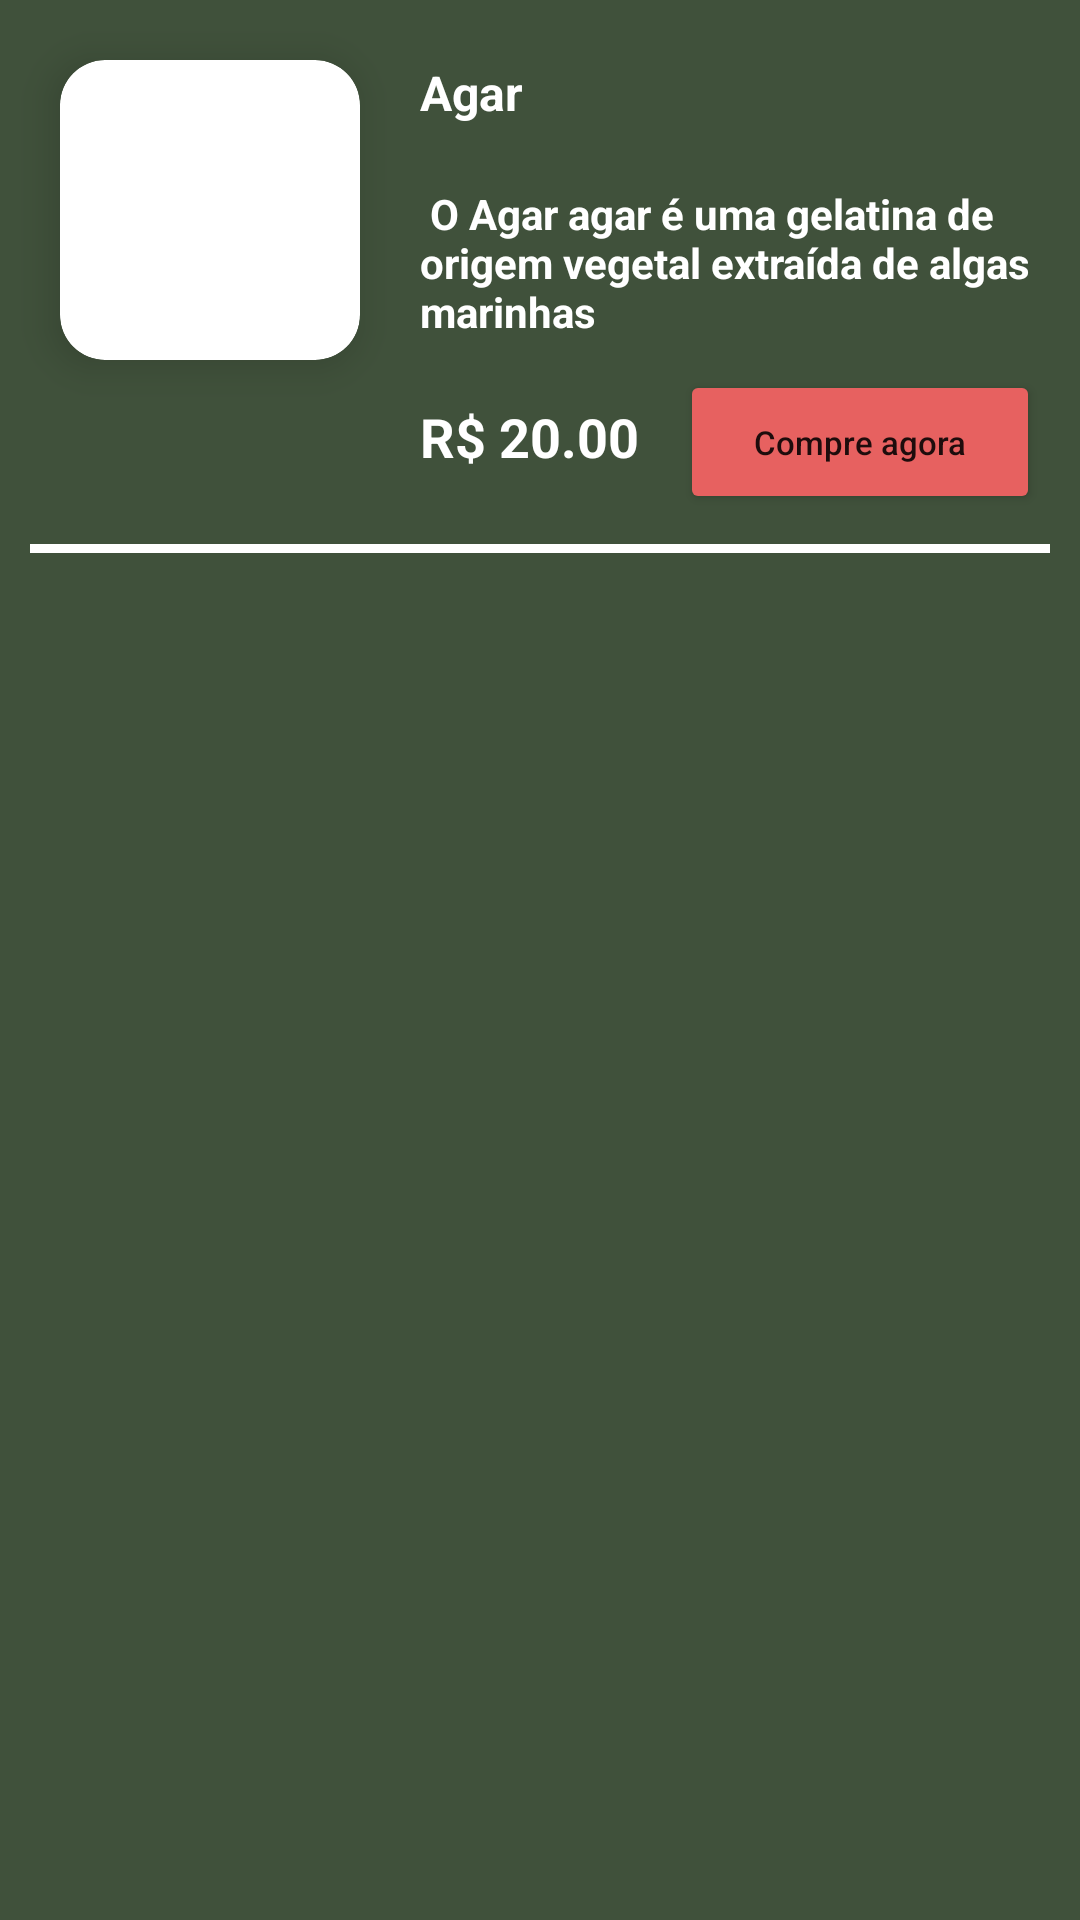

The Android layout XML behind this screen, and the referenced resources:
<!-- AndroidManifest.xml: application theme Theme.Naturals -->
<!-- res/layout/capsulas_item.xml -->
<?xml version="1.0" encoding="utf-8"?>
<androidx.constraintlayout.widget.ConstraintLayout xmlns:android="http://schemas.android.com/apk/res/android"
    xmlns:tools="http://schemas.android.com/tools"
    android:layout_width="match_parent"
    android:layout_height="wrap_content"
    xmlns:app="http://schemas.android.com/apk/res-auto"
    android:background="@color/green">




    <androidx.cardview.widget.CardView
        android:id="@+id/containerImg"
        android:layout_width="100dp"
        android:layout_height="100dp"
        app:cardCornerRadius="15dp"
        app:cardBackgroundColor="@color/white"
        android:layout_margin="20dp"
        app:cardElevation="8dp"
        app:layout_constraintTop_toTopOf="parent"
        app:layout_constraintStart_toStartOf="parent">

        <ImageView
            android:id="@+id/imageView4"
            android:layout_width="100dp"
            android:layout_height="80dp"
            android:layout_gravity="center"
            android:scaleType="centerCrop"
            />


    </androidx.cardview.widget.CardView>

    <TextView
        android:id="@+id/txtCapsulasName"
        android:layout_width="wrap_content"
        android:layout_height="wrap_content"
        android:text="Agar"
        android:textSize="16sp"
        android:textColor="@color/white"
        android:textStyle="bold"
        android:layout_margin="20dp"
        app:layout_constraintStart_toEndOf="@id/containerImg"
        app:layout_constraintTop_toTopOf="parent"/>

    <TextView
        android:id="@+id/txtCapsulaDescription"
        android:layout_width="match_parent"
        android:layout_height="wrap_content"
        android:text=" O Agar agar é uma gelatina de origem vegetal extraída de algas marinhas"
        android:textSize="14sp"
        android:textColor="@color/white"
        android:textStyle="bold"
        android:layout_marginStart="140dp"
        android:layout_marginEnd="10dp"
        android:layout_marginVertical="20dp"
        app:layout_constraintStart_toEndOf="@id/containerImg"
        app:layout_constraintTop_toBottomOf="@id/txtCapsulasName"
        app:layout_constraintEnd_toEndOf="parent"/>

    <TextView
        android:id="@+id/txtPrice"
        android:layout_width="wrap_content"
        android:layout_height="wrap_content"
        android:text="R$ 20.00"
        android:textSize="18sp"
        android:textColor="@color/white"
        android:textStyle="bold"
        android:layout_margin="20dp"
        app:layout_constraintStart_toEndOf="@id/containerImg"
       app:layout_constraintTop_toBottomOf="@id/txtCapsulaDescription"
        />

    <Button
        android:id="@+id/addToCartBtn"
        android:layout_width="120dp"
        android:layout_height="48dp"
        android:layout_margin="10dp"
        android:backgroundTint="@color/red"
        android:text="Compre agora"
        android:textAllCaps="false"
        android:textSize="10.9dp"
        android:textStyle="normal"
        app:layout_constraintEnd_toEndOf="parent"
        app:layout_constraintStart_toEndOf="@id/txtPrice"
        app:layout_constraintTop_toBottomOf="@id/txtCapsulaDescription" />

    <View
        android:layout_width="match_parent"
        android:layout_height="3dp"
        android:background="@color/white"
        android:layout_margin="10dp"
        app:layout_constraintTop_toBottomOf="@id/addToCartBtn"
        app:layout_constraintStart_toStartOf="parent"
        app:layout_constraintEnd_toEndOf="parent" />


</androidx.constraintlayout.widget.ConstraintLayout>
<!-- resources referenced by this layout -->
<resources>
  <color name="green">#40513B</color>
  <color name="red">#E76160</color>
  <color name="white">#FFFFFFFF</color>
  <style name="Theme.Naturals" parent="Theme.MaterialComponents.DayNight.NoActionBar">
          
          <item name="colorPrimary">@color/whitegreen</item>
          <item name="colorPrimaryVariant">@color/green</item>
          <item name="colorOnPrimary">@color/white</item>
          
          <item name="colorSecondary">@color/teal_200</item>
          <item name="colorSecondaryVariant">@color/teal_700</item>
          <item name="colorOnSecondary">@color/black</item>
          
      </style>
  <color name="whitegreen">#FF2FCB44</color>
  <color name="teal_200">#FF03DAC5</color>
  <color name="teal_700">#FF018786</color>
  <color name="black">#FF000000</color>
</resources>
